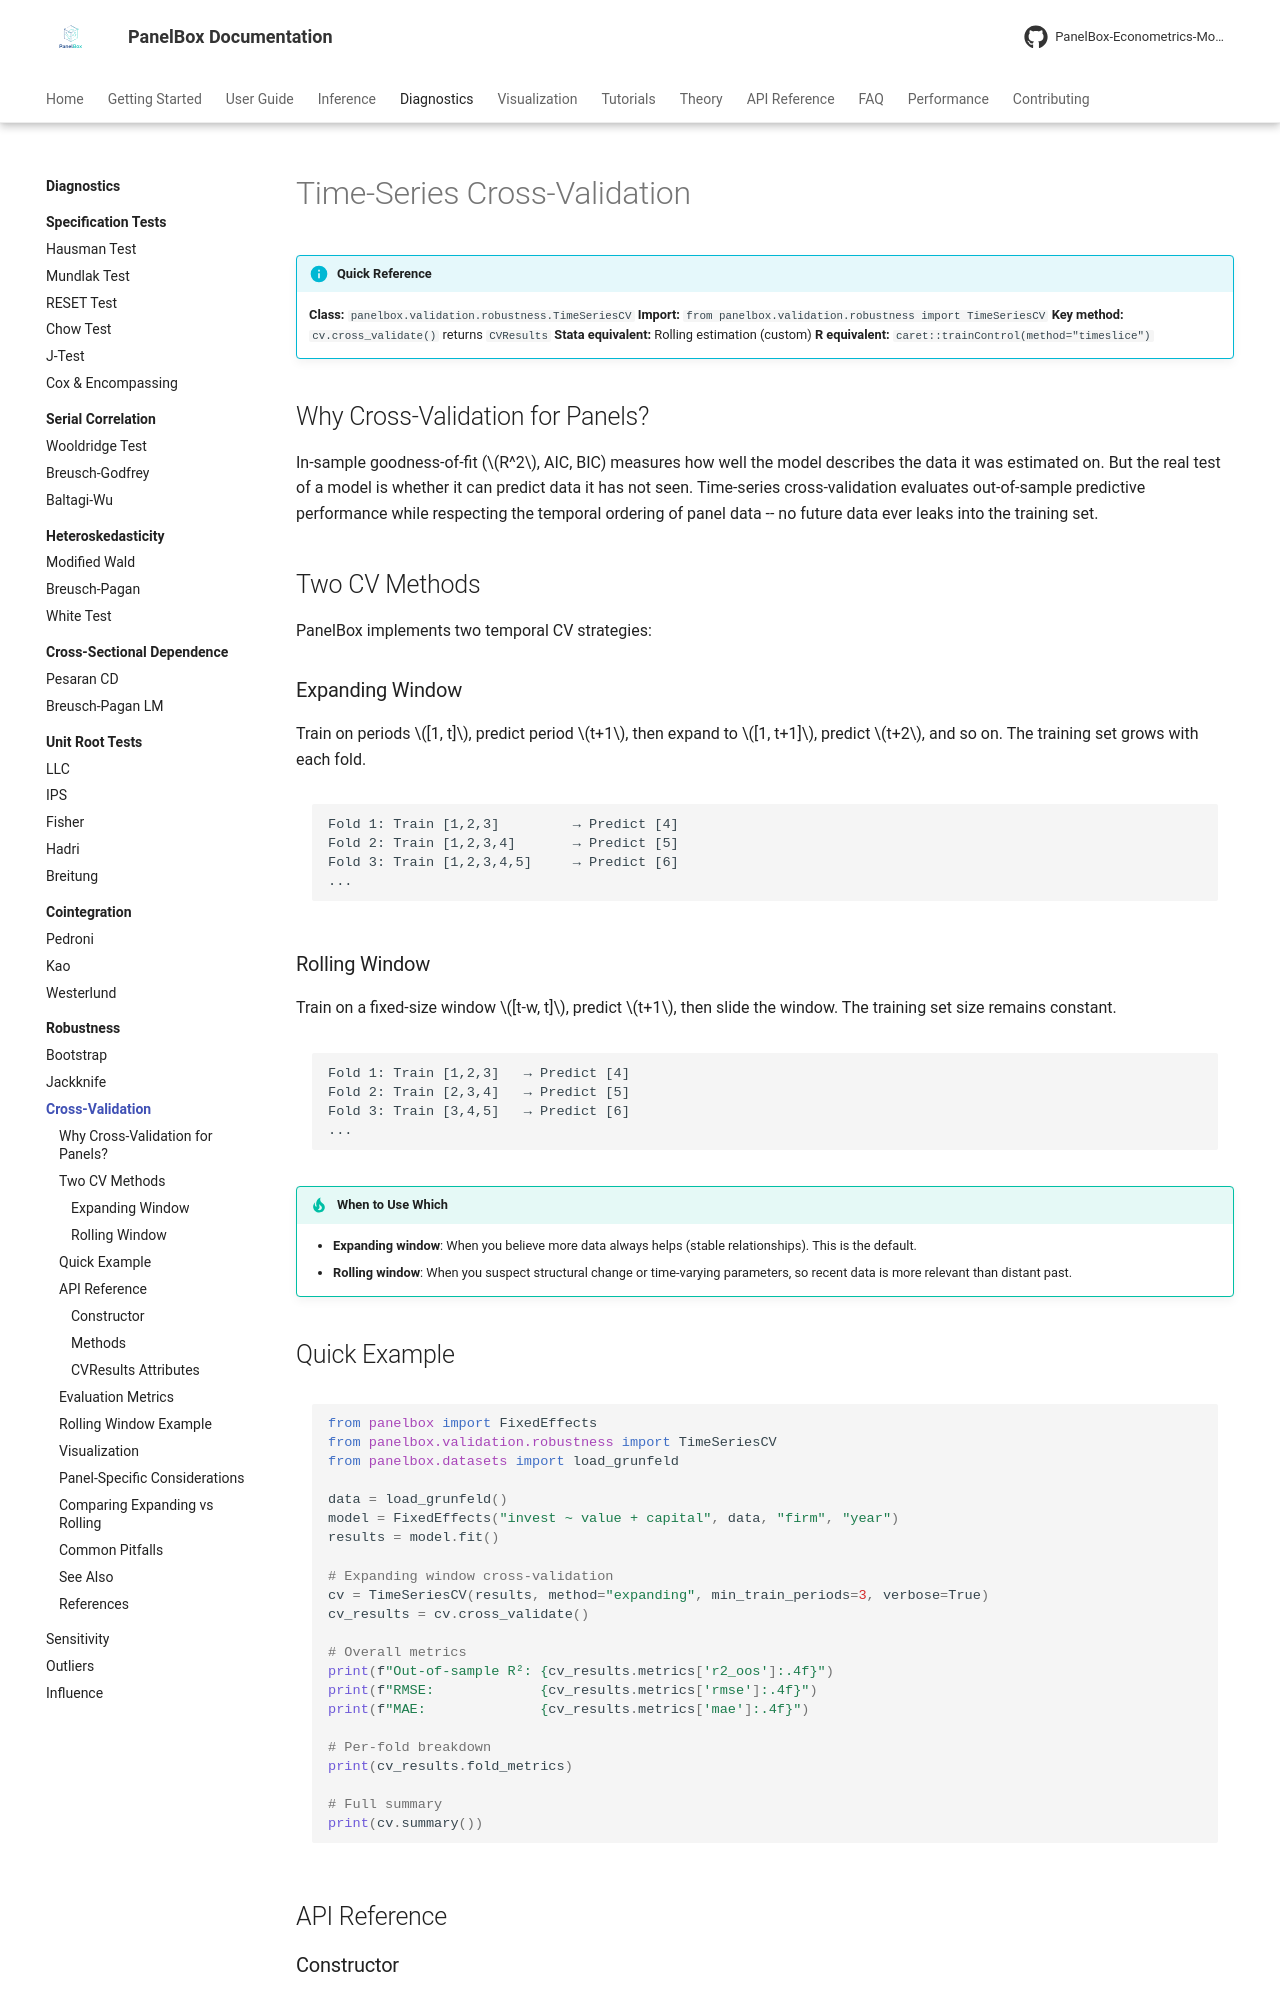

repository: PanelBox-Econometrics-Model/panelbox · page: diagnostics/robustness/cross-validation/index.html · generator: mkdocs

---
title: "Time-Series Cross-Validation"
description: "Out-of-sample predictive evaluation for panel data models using expanding and rolling window cross-validation."
---

# Time-Series Cross-Validation

!!! info "Quick Reference"
    **Class:** `panelbox.validation.robustness.TimeSeriesCV`
    **Import:** `from panelbox.validation.robustness import TimeSeriesCV`
    **Key method:** `cv.cross_validate()` returns `CVResults`
    **Stata equivalent:** Rolling estimation (custom)
    **R equivalent:** `caret::trainControl(method="timeslice")`

## Why Cross-Validation for Panels?

In-sample goodness-of-fit ($R^2$, AIC, BIC) measures how well the model describes the data it was estimated on. But the real test of a model is whether it can predict data it has not seen. Time-series cross-validation evaluates out-of-sample predictive performance while respecting the temporal ordering of panel data -- no future data ever leaks into the training set.

## Two CV Methods

PanelBox implements two temporal CV strategies:

### Expanding Window

Train on periods $[1, t]$, predict period $t+1$, then expand to $[1, t+1]$, predict $t+2$, and so on. The training set grows with each fold.

```text
Fold 1: Train [1,2,3]         → Predict [4]
Fold 2: Train [1,2,3,4]       → Predict [5]
Fold 3: Train [1,2,3,4,5]     → Predict [6]
...
```

### Rolling Window

Train on a fixed-size window $[t-w, t]$, predict $t+1$, then slide the window. The training set size remains constant.

```text
Fold 1: Train [1,2,3]   → Predict [4]
Fold 2: Train [2,3,4]   → Predict [5]
Fold 3: Train [3,4,5]   → Predict [6]
...
```

!!! tip "When to Use Which"
    - **Expanding window**: When you believe more data always helps (stable relationships). This is the default.
    - **Rolling window**: When you suspect structural change or time-varying parameters, so recent data is more relevant than distant past.

## Quick Example

```python
from panelbox import FixedEffects
from panelbox.validation.robustness import TimeSeriesCV
from panelbox.datasets import load_grunfeld

data = load_grunfeld()
model = FixedEffects("invest ~ value + capital", data, "firm", "year")
results = model.fit()

# Expanding window cross-validation
cv = TimeSeriesCV(results, method="expanding", min_train_periods=3, verbose=True)
cv_results = cv.cross_validate()

# Overall metrics
print(f"Out-of-sample R²: {cv_results.metrics['r2_oos']:.4f}")
print(f"RMSE:             {cv_results.metrics['rmse']:.4f}")
print(f"MAE:              {cv_results.metrics['mae']:.4f}")

# Per-fold breakdown
print(cv_results.fold_metrics)

# Full summary
print(cv.summary())
```

## API Reference
